3-way image classification set "LAMIACEAE-DATASET" from GitHub (jow9wachirawit/LamiaceaeClassify); label vocabulary: hairy basil, sweet basil, thai basil.

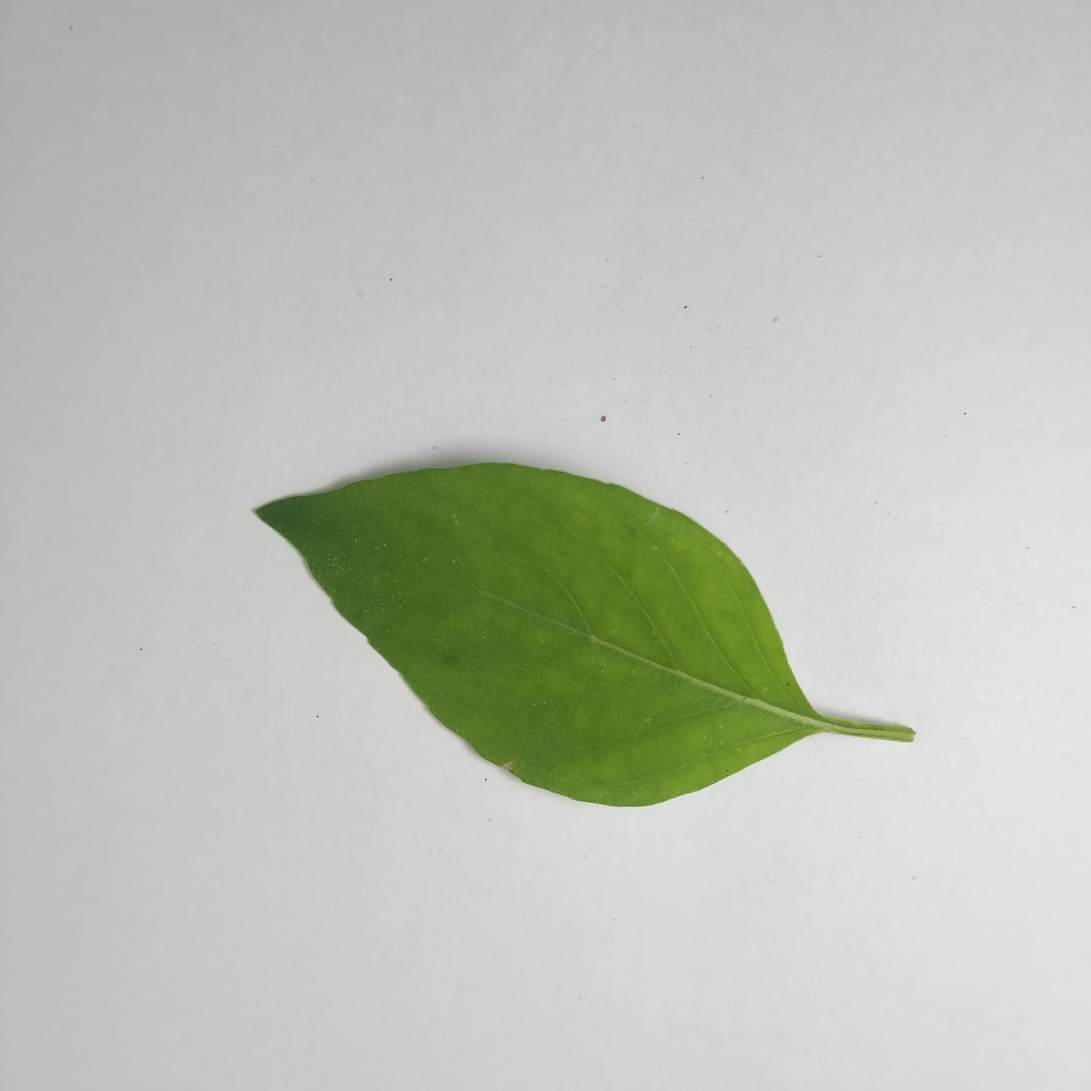
Label: hairy basil

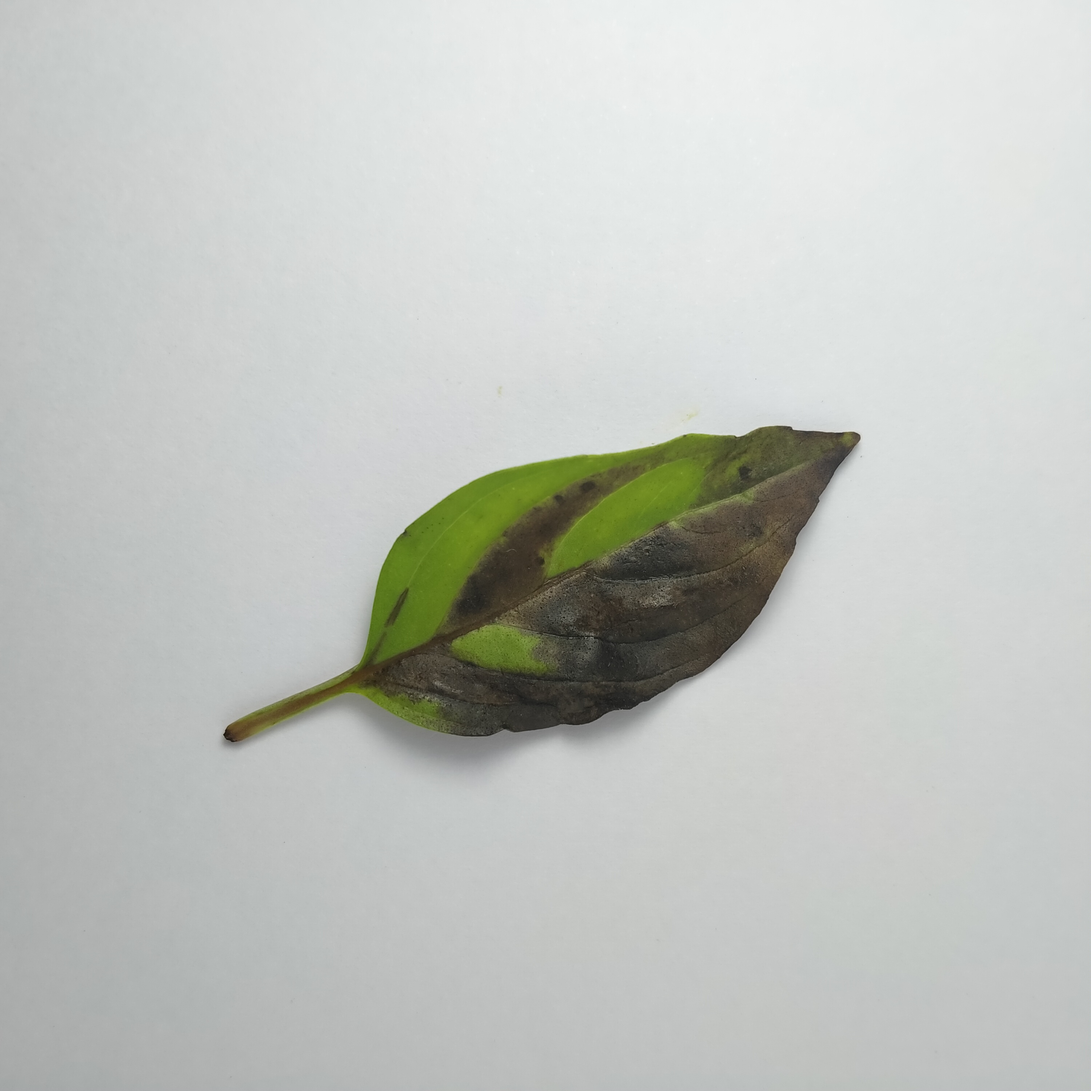
Label: thai basil

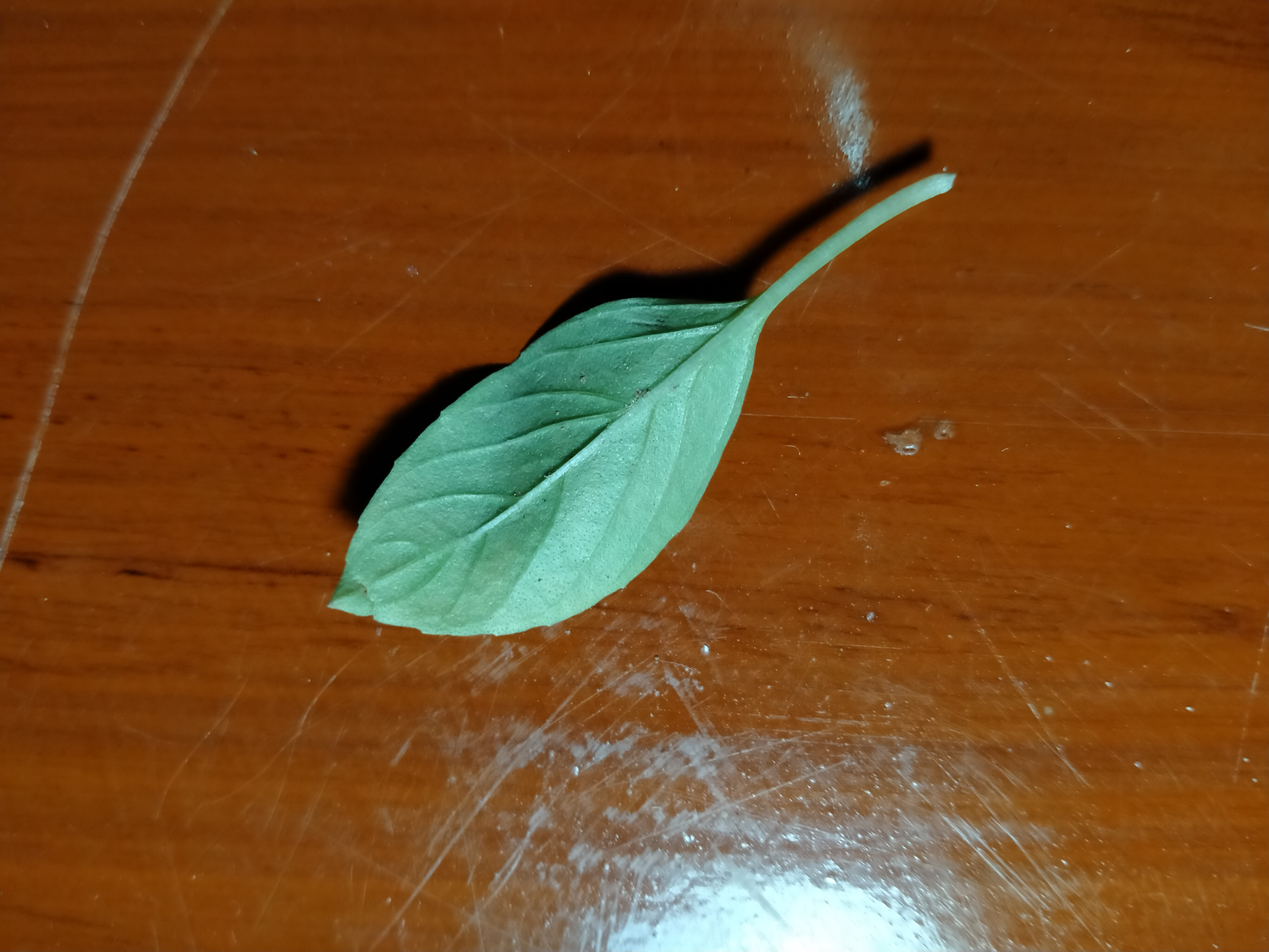
Label: thai basil

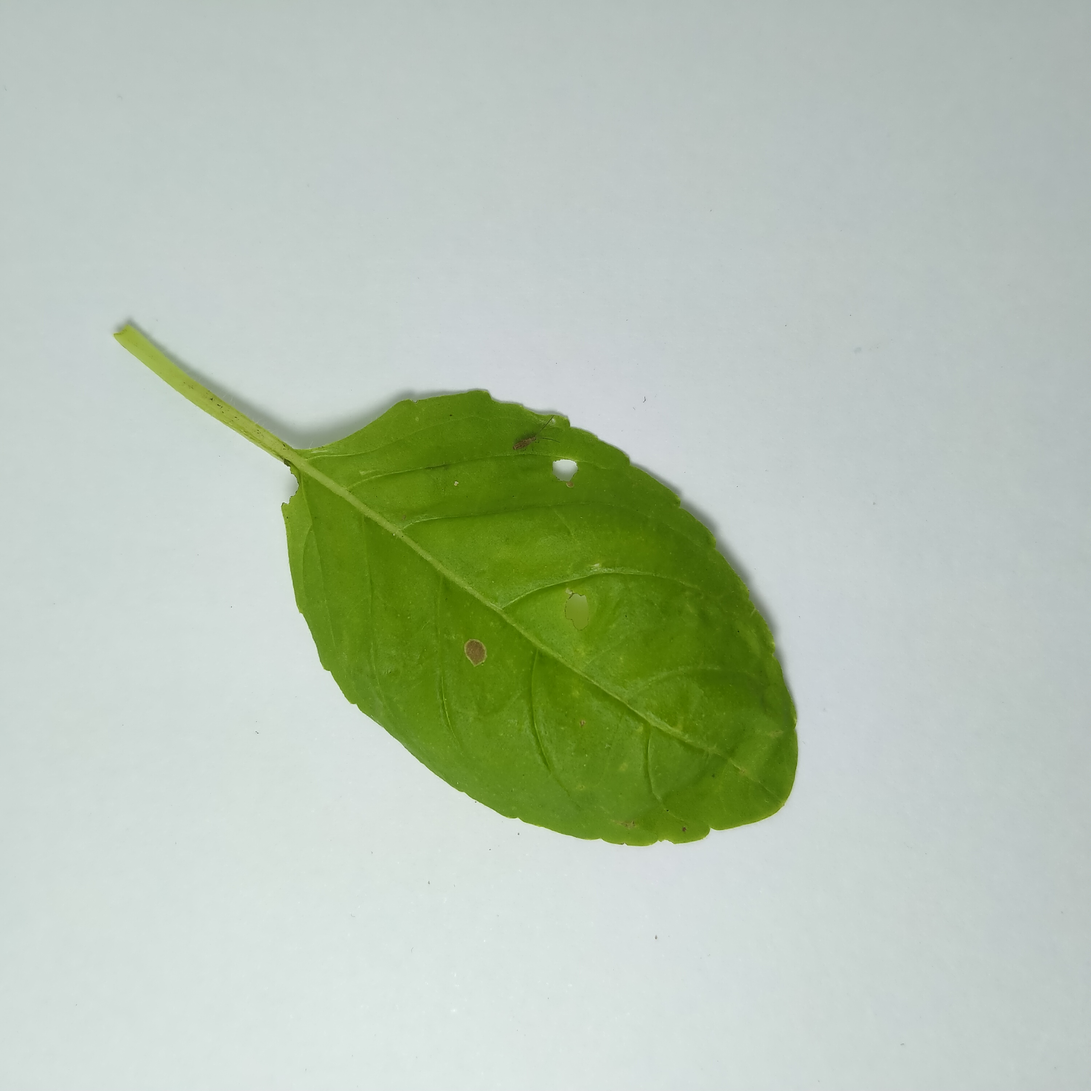
Label: sweet basil

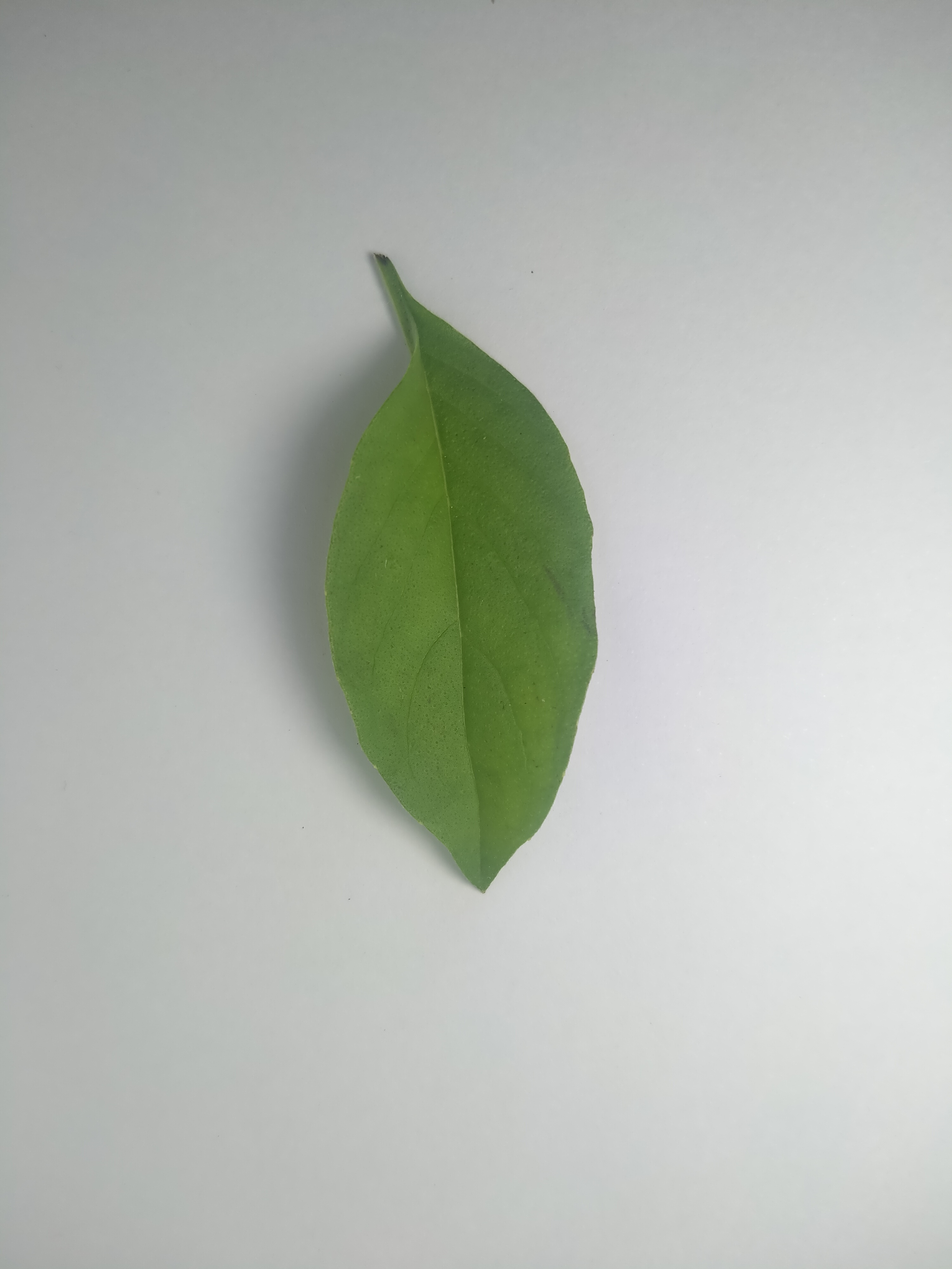
Label: hairy basil

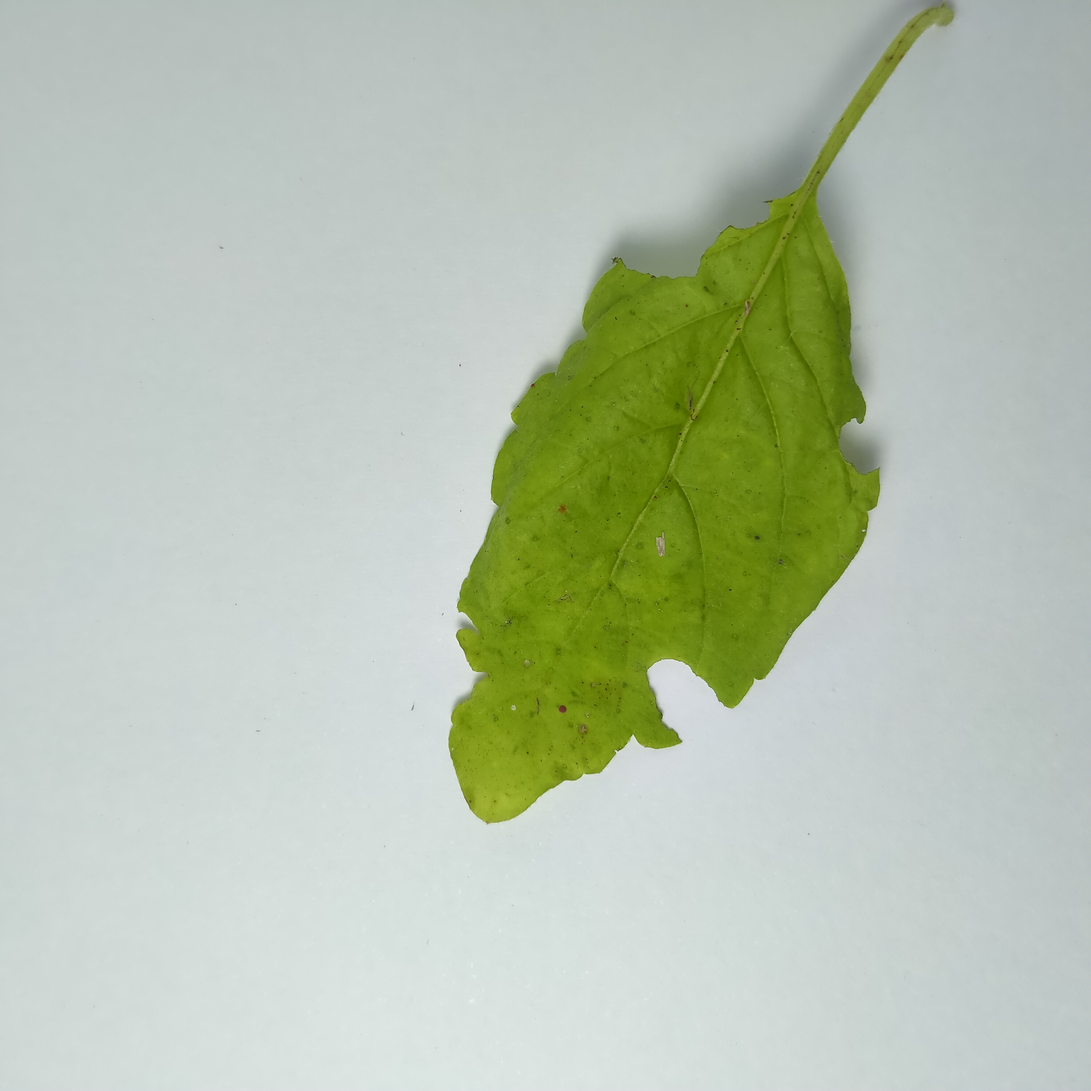
Label: sweet basil
